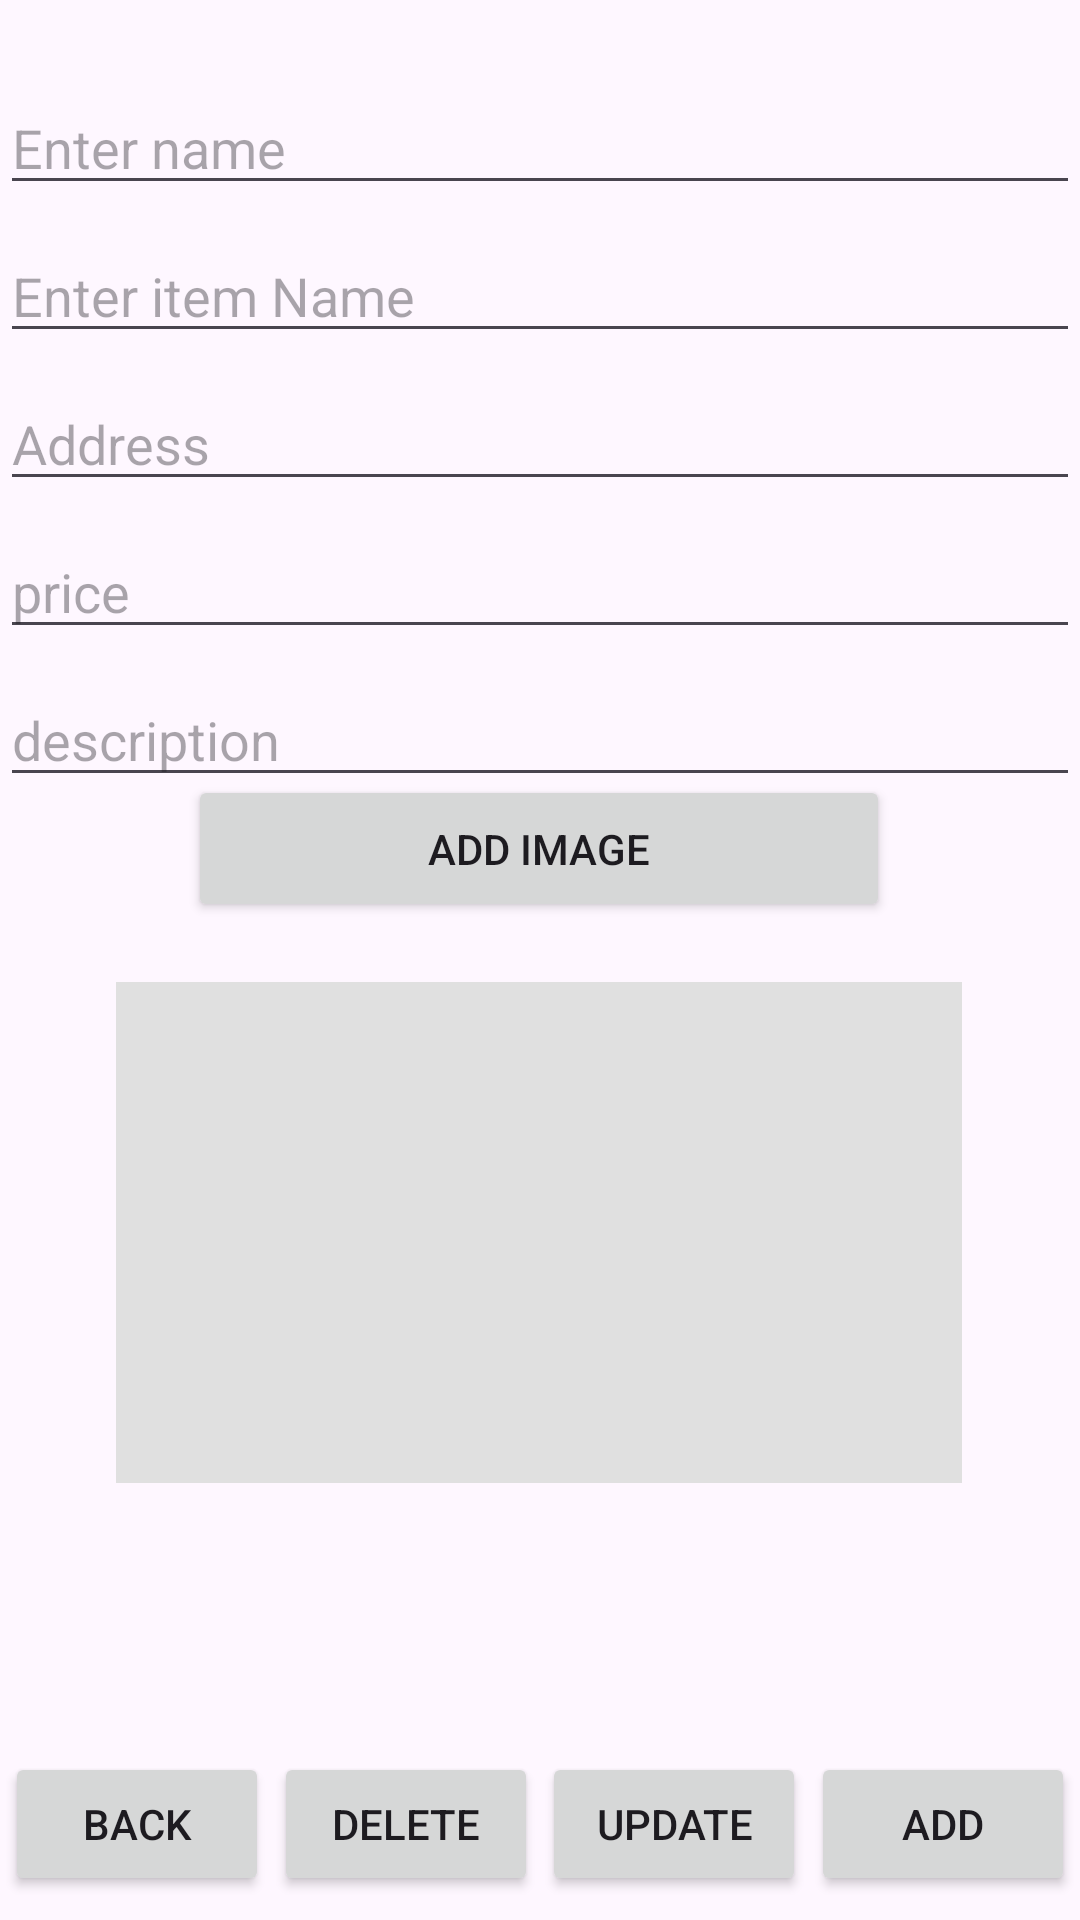

Here is an Android app screen rendered from its layout file. Give the layout XML and the strings, colors and styles it references.
<!-- AndroidManifest.xml: application theme Theme.MarketplaceApp -->
<!-- res/layout/activity_add_item.xml -->
<?xml version="1.0" encoding="utf-8"?>
<androidx.constraintlayout.widget.ConstraintLayout xmlns:android="http://schemas.android.com/apk/res/android"
    android:layout_width="match_parent"
    android:layout_height="match_parent"
    xmlns:app="http://schemas.android.com/apk/res-auto"
    xmlns:tools="http://schemas.android.com/tools"
    >

    <EditText
        android:id="@+id/nameInput"
        android:layout_width="match_parent"
        android:layout_height="wrap_content"
        android:hint="Enter name"
        app:layout_constraintBottom_toBottomOf="parent"
        app:layout_constraintStart_toStartOf="parent"
        app:layout_constraintTop_toTopOf="parent"
        app:layout_constraintVertical_bias="0.045" />

    <EditText
        android:id="@+id/itemInput"
        android:layout_width="match_parent"
        android:layout_height="wrap_content"
        android:layout_marginTop="8dp"
        android:hint="Enter item Name"
        app:layout_constraintTop_toBottomOf="@+id/nameInput"
        tools:layout_editor_absoluteX="0dp" />
    <EditText
        android:id="@+id/addressInput"
        android:layout_width="match_parent"
        android:layout_height="wrap_content"
        android:layout_marginTop="8dp"
        android:hint="Address"
        app:layout_constraintTop_toBottomOf="@+id/itemInput"
        tools:layout_editor_absoluteX="0dp" />
    <EditText
        android:id="@+id/priceInput"
        android:layout_width="match_parent"
        android:layout_height="wrap_content"
        android:layout_marginTop="8dp"
        android:hint="price"
        app:layout_constraintTop_toBottomOf="@+id/addressInput"
        tools:layout_editor_absoluteX="0dp" />
    <EditText
        android:id="@+id/descInput"
        android:layout_width="match_parent"
        android:layout_height="wrap_content"
        android:layout_marginTop="8dp"
        android:hint="description"
        app:layout_constraintTop_toBottomOf="@+id/priceInput"
        tools:layout_editor_absoluteX="0dp" />

    <ImageView
        android:id="@+id/itemImagePreview"
        android:layout_width="282dp"
        android:layout_height="167dp"
        android:background="#E0E0E0"
        android:scaleType="centerCrop"
        app:layout_constraintBottom_toBottomOf="parent"
        app:layout_constraintEnd_toEndOf="parent"
        app:layout_constraintHorizontal_bias="0.496"
        app:layout_constraintStart_toStartOf="parent"
        app:layout_constraintTop_toBottomOf="@+id/btnAddImage"
        app:layout_constraintVertical_bias="0.12" />

    <Button
        android:id="@+id/btnAddImage"
        android:layout_width="234dp"
        android:layout_height="49dp"
        android:layout_marginBottom="340dp"
        android:text="Add Image"
        app:layout_constraintBottom_toBottomOf="parent"
        app:layout_constraintEnd_toEndOf="parent"
        app:layout_constraintHorizontal_bias="0.497"
        app:layout_constraintStart_toStartOf="parent"
        app:layout_constraintTop_toBottomOf="@+id/descInput"
        app:layout_constraintVertical_bias="0.518" />

    <Button
        android:id="@+id/addButton"
        android:layout_width="wrap_content"
        android:layout_height="wrap_content"
        android:layout_marginBottom="8dp"
        android:text="add"
        app:layout_constraintBottom_toBottomOf="parent"
        app:layout_constraintEnd_toEndOf="parent"
        app:layout_constraintHorizontal_bias="0.5"
        app:layout_constraintStart_toEndOf="@+id/updatebtn" />

    <Button
        android:id="@+id/deletebtn"
        android:layout_width="wrap_content"
        android:layout_height="wrap_content"
        android:layout_marginBottom="8dp"
        android:text="delete"
        app:layout_constraintBottom_toBottomOf="parent"
        app:layout_constraintEnd_toStartOf="@+id/updatebtn"
        app:layout_constraintHorizontal_bias="0.5"
        app:layout_constraintStart_toEndOf="@+id/backbtn" />

    <Button
        android:id="@+id/backbtn"
        android:layout_width="wrap_content"
        android:layout_height="wrap_content"
        android:layout_marginBottom="8dp"
        android:text="Back"
        app:layout_constraintBottom_toBottomOf="parent"
        app:layout_constraintEnd_toStartOf="@+id/deletebtn"
        app:layout_constraintHorizontal_bias="0.5"
        app:layout_constraintStart_toStartOf="parent" />

    <Button
        android:id="@+id/updatebtn"
        android:layout_width="wrap_content"
        android:layout_height="wrap_content"
        android:layout_marginBottom="8dp"
        android:text="Update"
        app:layout_constraintBottom_toBottomOf="parent"
        app:layout_constraintEnd_toStartOf="@+id/addButton"
        app:layout_constraintHorizontal_bias="0.5"
        app:layout_constraintStart_toEndOf="@+id/deletebtn" />
</androidx.constraintlayout.widget.ConstraintLayout>
<!-- resources referenced by this layout -->
<resources>
  <style name="Theme.MarketplaceApp" parent="Base.Theme.MarketplaceApp" />
  <style name="Base.Theme.MarketplaceApp" parent="Theme.Material3.DayNight.NoActionBar">
          
          <item name="android:fitsSystemWindows">true</item>
          
          
      </style>
</resources>
